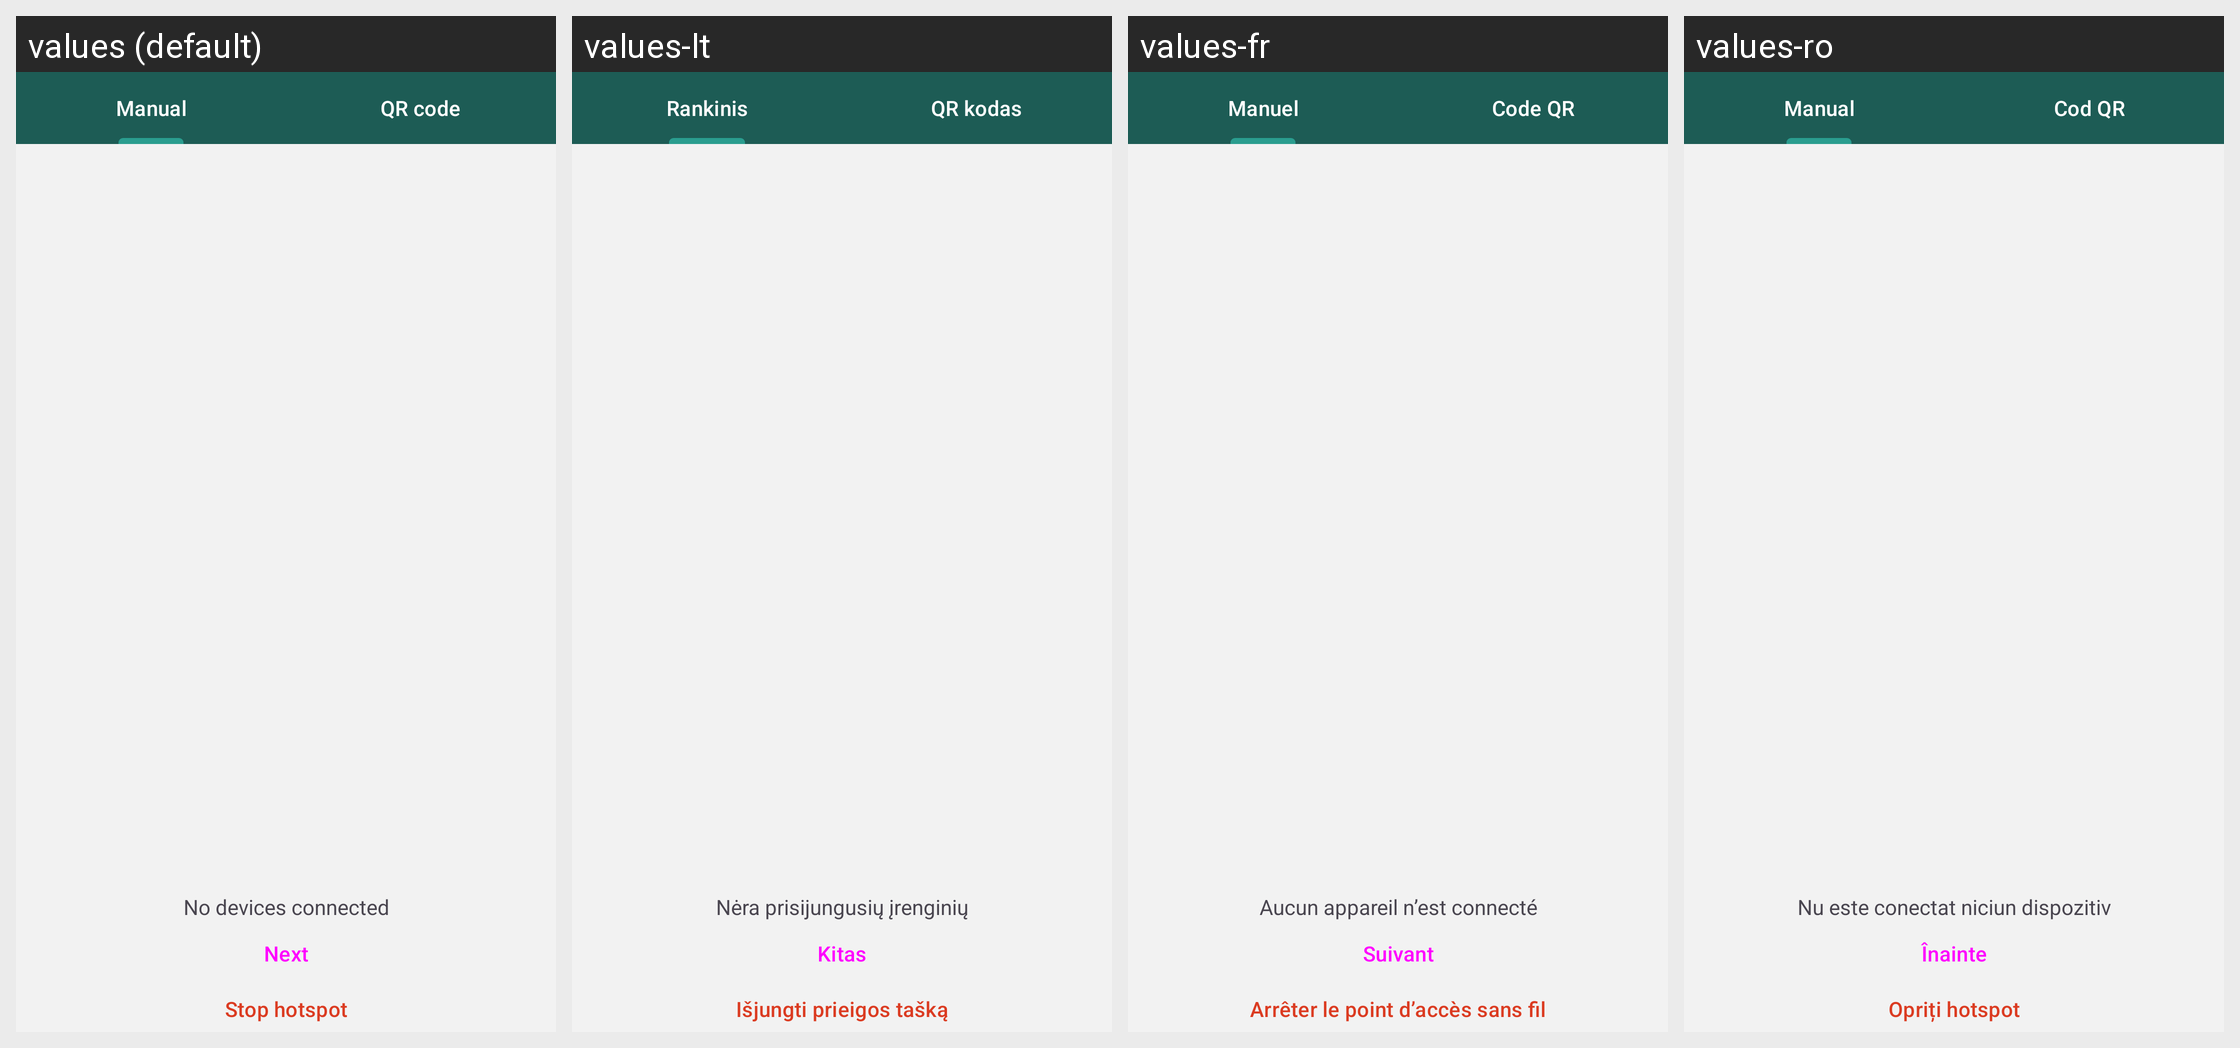

This grid shows one Android layout under several languages. Give, for every string resource on the screen, its name, the default text and each shown locale's text.
Android screen res/layout/fragment_hotspot_tabs.xml rendered under 4 locales, left to right: values (default), values-lt, values-fr, values-ro. Device: Nexus 5 (rendered at 1080×1920; each locale shown at half size, 540×960, under a caption strip naming it); theme NoConnectTheme.
Other locales in the repository, not shown: values-ar, values-ast, values-az, values-bg, values-bn, values-br, values-bs, values-ca, values-cs, values-de, values-es, values-es-rCU, values-eu, values-fa, values-fi, values-gl, values-he, values-hi, values-hu, values-is, values-it, values-ja, values-ka, values-ko, values-mk, values-ms, values-my, values-nb, values-nl, values-oc, values-pl, values-pt-rBR, values-pt-rPT, values-ru, values-sk, values-sq, values-sr, values-sv, values-sw, values-tr, values-uk, values-zh-rCN, values-zh-rTW.
Strings drawn on this screen, with the default value and each locale's value (text and hints the layout hard-codes, and strings that could not be matched under every locale, appear in the picture but are not listed):

hotspot_tab_manual
  values: Manual
  values-lt: Rankinis
  values-fr: Manuel
  values-ro: Manual

qr_code
  values: QR code
  values-lt: QR kodas
  values-fr: Code QR
  values-ro: Cod QR

hotspot_no_peers_connected
  values: No devices connected
  values-lt: Nėra prisijungusių įrenginių
  values-fr: Aucun appareil n’est connecté
  values-ro: Nu este conectat niciun dispozitiv

hotspot_button_connected
  values: Next
  values-lt: Kitas
  values-fr: Suivant
  values-ro: Înainte

hotspot_button_stop_sharing
  values: Stop hotspot
  values-lt: Išjungti prieigos tašką
  values-fr: Arrêter le point d’accès sans fil
  values-ro: Opriți hotspot
